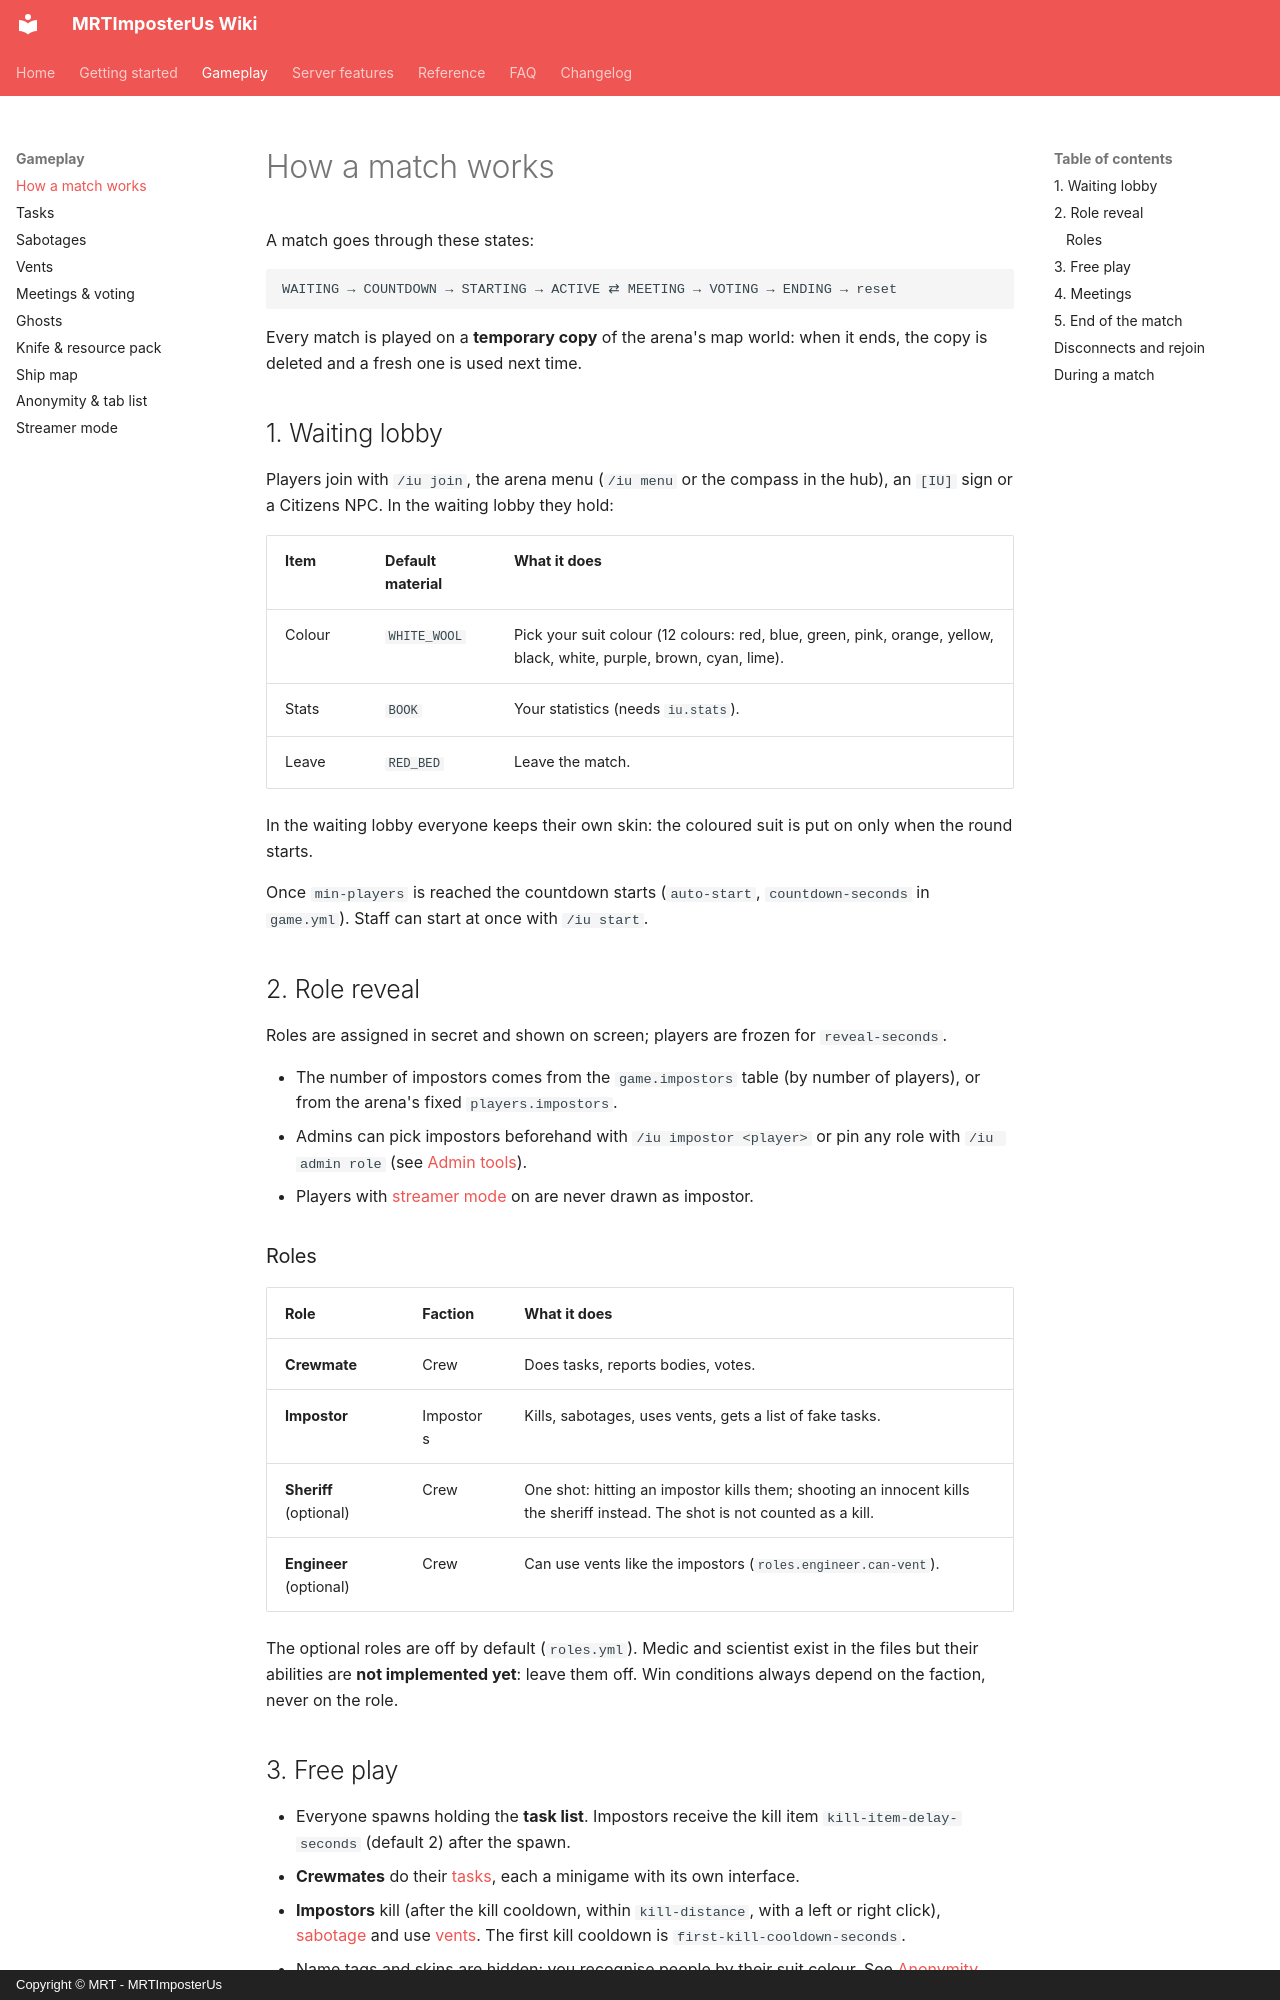

repository: Giuseppe-Marco/mrtimposterus-wiki · page: gameplay/match/index.html · generator: mkdocs · copyright: Copyright © MRT - MRTImposterUs

# How a match works

A match goes through these states:

```text
WAITING → COUNTDOWN → STARTING → ACTIVE ⇄ MEETING → VOTING → ENDING → reset
```

Every match is played on a **temporary copy** of the arena's map world: when it ends, the copy is deleted and a fresh one is used next time.

## 1. Waiting lobby

Players join with `/iu join`, the arena menu (`/iu menu` or the compass in the hub), an `[IU]` sign or a Citizens NPC. In the waiting lobby they hold:

| Item | Default material | What it does |
|---|---|---|
| Colour | `WHITE_WOOL` | Pick your suit colour (12 colours: red, blue, green, pink, orange, yellow, black, white, purple, brown, cyan, lime). |
| Stats | `BOOK` | Your statistics (needs `iu.stats`). |
| Leave | `RED_BED` | Leave the match. |

In the waiting lobby everyone keeps their own skin: the coloured suit is put on only when the round starts.

Once `min-players` is reached the countdown starts (`auto-start`, `countdown-seconds` in `game.yml`). Staff can start at once with `/iu start`.

## 2. Role reveal

Roles are assigned in secret and shown on screen; players are frozen for `reveal-seconds`.

- The number of impostors comes from the `game.impostors` table (by number of players), or from the arena's fixed `players.impostors`.
- Admins can pick impostors beforehand with `/iu impostor <player>` or pin any role with `/iu admin role` (see [Admin tools](../reference/admin-tools.md)).
- Players with [streamer mode](streamer-mode.md) on are never drawn as impostor.

### Roles

| Role | Faction | What it does |
|---|---|---|
| **Crewmate** | Crew | Does tasks, reports bodies, votes. |
| **Impostor** | Impostors | Kills, sabotages, uses vents, gets a list of fake tasks. |
| **Sheriff** (optional) | Crew | One shot: hitting an impostor kills them; shooting an innocent kills the sheriff instead. The shot is not counted as a kill. |
| **Engineer** (optional) | Crew | Can use vents like the impostors (`roles.engineer.can-vent`). |

The optional roles are off by default (`roles.yml`). Medic and scientist exist in the files but their abilities are **not implemented yet**: leave them off. Win conditions always depend on the faction, never on the role.
